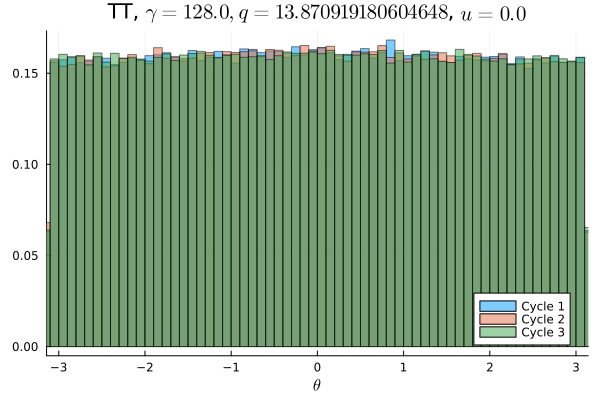

The file beside this chart, header and first rows:
Cycle 1, Cycle 2, Cycle 3
0.009566, 0.01015, 0.009906
0.009981, 0.009928, 0.009841
0.009859, 0.009766, 0.01003
0.009878, 0.009634, 0.01004
0.009934, 0.009691, 0.01013
0.009806, 0.0099, 0.009719
0.009828, 0.009975, 0.01013
0.009825, 0.009847, 0.009719
0.009822, 0.009981, 0.009838
0.01002, 0.009984, 0.01018
0.009975, 0.009841, 0.009884
0.009838, 0.009494, 0.009822
0.009969, 0.009694, 0.01001
0.009625, 0.009906, 0.01031
0.009778, 0.009884, 0.009756
0.01, 0.01021, 0.01005
0.009912, 0.009838, 0.009881
0.009787, 0.009822, 0.009906
0.01004, 0.009841, 0.009766
0.01014, 0.009944, 0.009938
0.01009, 0.01012, 0.01003
0.009928, 0.01039, 0.009981
0.01023, 0.009713, 0.01012
0.009928, 0.01003, 0.009978
0.009962, 0.009984, 0.009834
0.009775, 0.009891, 0.01013
0.01047, 0.009962, 0.01013
0.009897, 0.01001, 0.01001
0.009763, 0.01021, 0.0102
0.01003, 0.01026, 0.01005
0.009987, 0.009909, 0.01014
0.01012, 0.009841, 0.009741
0.01018, 0.01018, 0.01017
0.01009, 0.01009, 0.01007
0.009869, 0.01013, 0.01015
0.009687, 0.01023, 0.01003
0.01045, 0.01028, 0.01002
0.01016, 0.009888, 0.009934
0.01038, 0.0102, 0.009809
0.01011, 0.01022, 0.01021
0.009978, 0.01003, 0.009909
0.01037, 0.0102, 0.009987
0.01009, 0.0102, 0.01
0.01027, 0.01027, 0.009919
0.009991, 0.01008, 0.01018
0.01016, 0.01015, 0.01003
0.01011, 0.01004, 0.01049
0.01032, 0.01038, 0.009916
0.009903, 0.01005, 0.01007
0.01039, 0.01038, 0.01023
0.01029, 0.01023, 0.01009
0.01039, 0.01036, 0.01032
0.01007, 0.01036, 0.01019
0.009822, 0.01007, 0.009866
0.009994, 0.009994, 0.01018
0.009987, 0.009669, 0.01001
0.0102, 0.01019, 0.009953
0.0102, 0.01034, 0.01025
0.01043, 0.01012, 0.009966
0.01001, 0.01014, 0.009984
... 40 more rows
